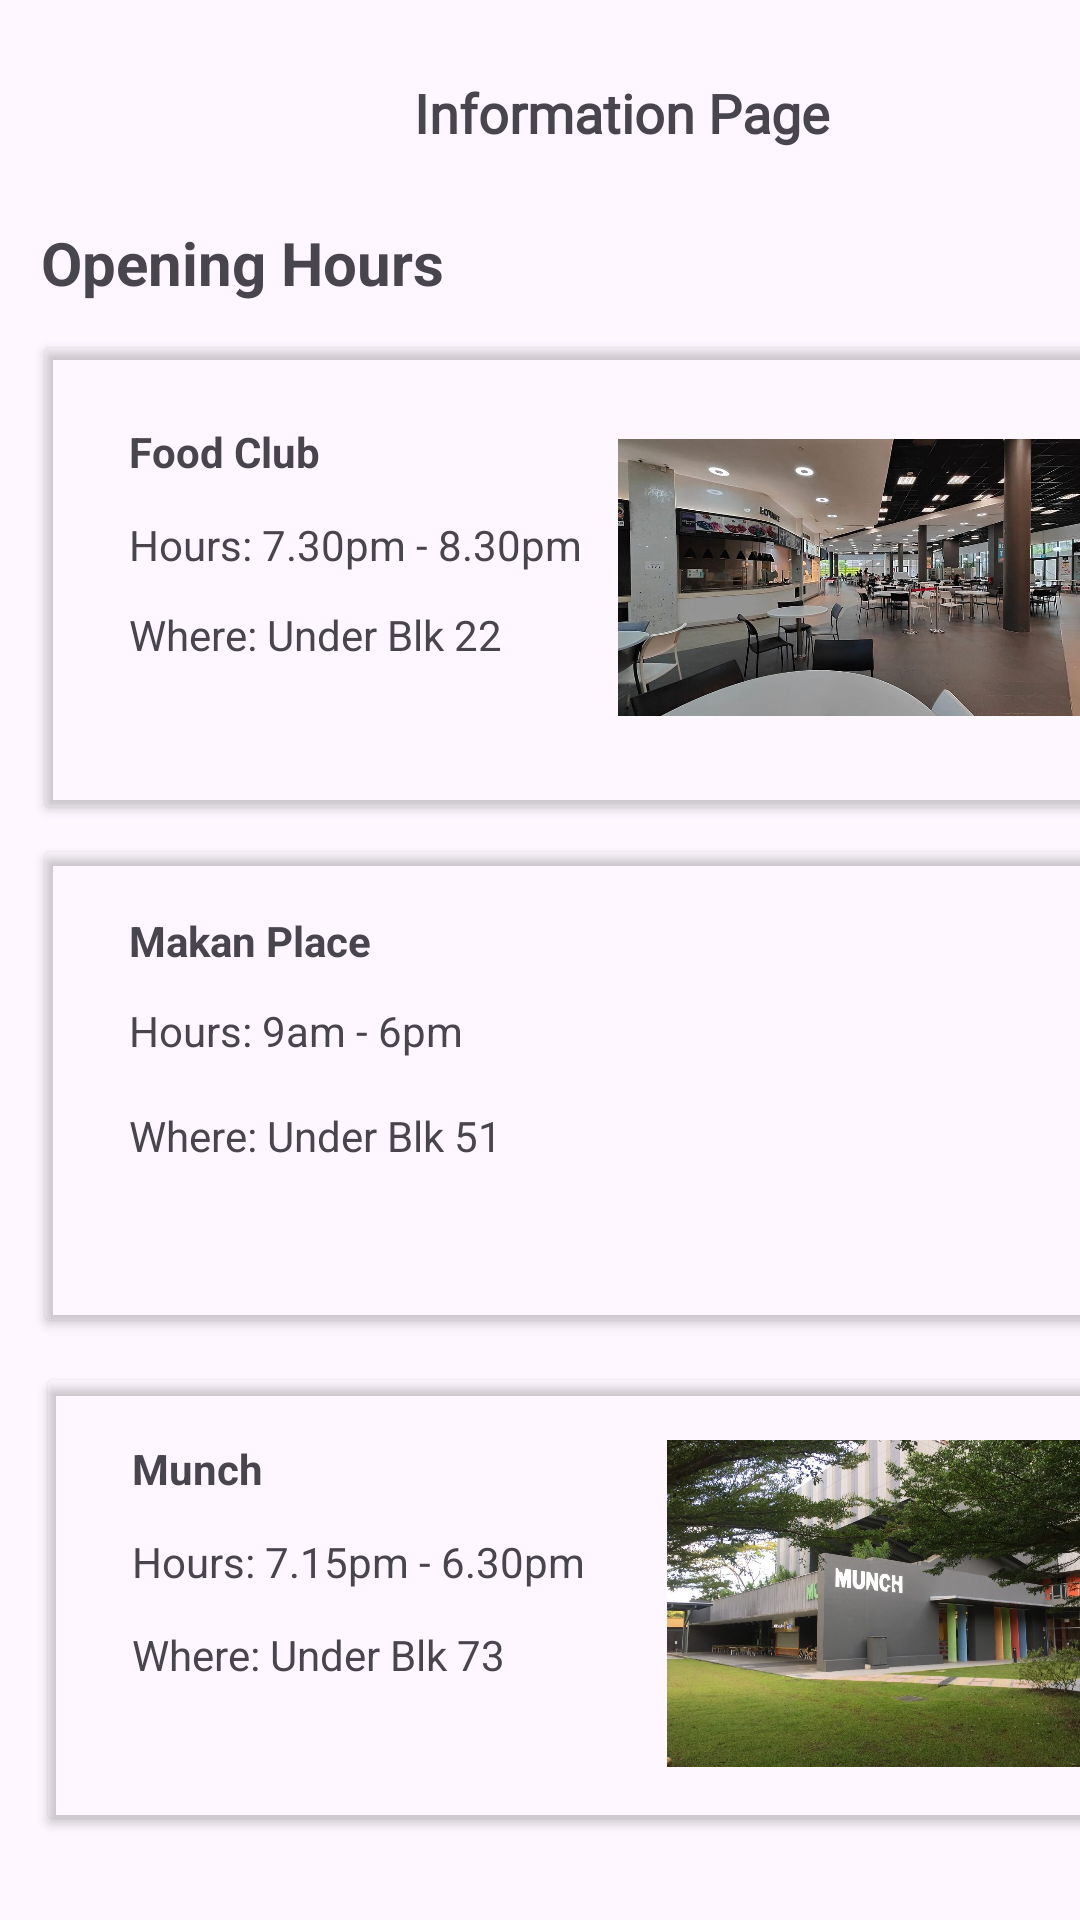

Write the Android layout XML for this screen, with the resource values it uses.
<!-- AndroidManifest.xml: application theme Theme.MAD_Assignemnt -->
<!-- res/layout/activity_infoxml.xml -->
<?xml version="1.0" encoding="utf-8"?>
<androidx.constraintlayout.widget.ConstraintLayout xmlns:android="http://schemas.android.com/apk/res/android"
    xmlns:app="http://schemas.android.com/apk/res-auto"
    xmlns:tools="http://schemas.android.com/tools"
    android:layout_width="match_parent"
    android:layout_height="match_parent">

    <TextView
        android:id="@+id/text3"
        android:layout_width="414dp"
        android:layout_height="37dp"
        android:layout_marginTop="19dp"
        android:fontFamily="@font/alata"
        android:gravity="center"
        android:text="Information Page"
        android:textSize="18dp"
        android:textStyle="bold"
        app:layout_constraintEnd_toEndOf="parent"
        app:layout_constraintHorizontal_bias="0.0"
        app:layout_constraintStart_toStartOf="parent"
        app:layout_constraintTop_toTopOf="parent" />

    <ImageView
        android:id="@+id/imageView16"
        android:layout_width="29dp"
        android:layout_height="29dp"
        android:layout_marginStart="15dp"
        android:layout_marginTop="26dp"
        app:layout_constraintEnd_toStartOf="@+id/searchView"
        app:layout_constraintStart_toStartOf="parent"
        app:layout_constraintTop_toTopOf="parent"
        app:srcCompat="@drawable/img" />

    <TextView
        android:id="@+id/textView15"
        android:layout_width="185dp"
        android:layout_height="34dp"
        android:layout_marginStart="16dp"
        android:layout_marginTop="18dp"
        android:layout_marginEnd="210dp"
        android:text="Opening Hours "
        android:textAlignment="center"
        android:textSize="20sp"
        android:textStyle="bold"
        app:layout_constraintEnd_toEndOf="parent"
        app:layout_constraintStart_toStartOf="parent"
        app:layout_constraintTop_toBottomOf="@+id/text3" />


    <TextView
        android:id="@+id/fc"
        android:layout_width="wrap_content"
        android:layout_height="wrap_content"
        android:layout_marginStart="43dp"
        android:layout_marginTop="33dp"
        android:text="Food Club"
        android:textStyle="bold"
        app:layout_constraintStart_toStartOf="parent"
        app:layout_constraintTop_toBottomOf="@+id/textView15" />

    <TextView
        android:id="@+id/fc_hours"
        android:layout_width="wrap_content"
        android:layout_height="wrap_content"
        android:layout_marginStart="43dp"
        android:layout_marginTop="12dp"
        android:text="Hours: 7.30pm - 8.30pm"
        app:layout_constraintStart_toStartOf="parent"
        app:layout_constraintTop_toBottomOf="@+id/fc" />


    <TextView
        android:id="@+id/fc_where"
        android:layout_width="131dp"
        android:layout_height="21dp"
        android:layout_marginStart="43dp"
        android:layout_marginTop="11dp"
        android:text="Where: Under Blk 22"
        app:layout_constraintStart_toStartOf="parent"
        app:layout_constraintTop_toBottomOf="@+id/fc_hours" />

    <TextView
        android:id="@+id/mp"
        android:layout_width="wrap_content"
        android:layout_height="wrap_content"
        android:layout_marginStart="43dp"
        android:layout_marginTop="81dp"
        android:text="Makan Place"
        android:textStyle="bold"
        app:layout_constraintStart_toStartOf="parent"
        app:layout_constraintTop_toBottomOf="@+id/fc_where" />

    <TextView
        android:id="@+id/mp_hours"
        android:layout_width="wrap_content"
        android:layout_height="wrap_content"
        android:layout_marginStart="43dp"
        android:layout_marginTop="11dp"
        android:text="Hours: 9am - 6pm"
        app:layout_constraintStart_toStartOf="parent"
        app:layout_constraintTop_toBottomOf="@+id/mp" />

    <TextView
        android:id="@+id/mp_where"
        android:layout_width="wrap_content"
        android:layout_height="wrap_content"
        android:layout_marginStart="43dp"
        android:layout_marginTop="16dp"
        android:text="Where: Under Blk 51"
        app:layout_constraintStart_toStartOf="parent"
        app:layout_constraintTop_toBottomOf="@+id/mp_hours" />

    <TextView
        android:id="@+id/munch"
        android:layout_width="wrap_content"
        android:layout_height="wrap_content"
        android:layout_marginStart="44dp"
        android:layout_marginTop="92dp"
        android:text="Munch"
        android:textStyle="bold"
        app:layout_constraintStart_toStartOf="parent"
        app:layout_constraintTop_toBottomOf="@+id/mp_where" />

    <TextView
        android:id="@+id/munch_hours"
        android:layout_width="wrap_content"
        android:layout_height="wrap_content"
        android:layout_marginStart="44dp"
        android:layout_marginTop="12dp"
        android:text="Hours: 7.15pm - 6.30pm"
        app:layout_constraintStart_toStartOf="parent"
        app:layout_constraintTop_toBottomOf="@+id/munch" />

    <TextView
        android:id="@+id/munch_where"
        android:layout_width="wrap_content"
        android:layout_height="wrap_content"
        android:layout_marginStart="44dp"
        android:layout_marginTop="12dp"
        android:text="Where: Under Blk 73"
        app:layout_constraintStart_toStartOf="parent"
        app:layout_constraintTop_toBottomOf="@+id/munch_hours" />

    <ImageView
        android:id="@+id/imageView12"
        android:layout_width="164dp"
        android:layout_height="121dp"
        android:layout_marginStart="12dp"
        android:layout_marginTop="76dp"
        app:layout_constraintStart_toEndOf="@+id/fc_hours"
        app:layout_constraintTop_toBottomOf="@+id/text3"
        app:srcCompat="@drawable/fc" />

    <androidx.cardview.widget.CardView
        android:id="@+id/fc_card"
        android:layout_width="367dp"
        android:layout_height="153dp"
        android:layout_marginStart="15dp"
        android:layout_marginTop="8dp"
        android:layout_marginEnd="9dp"
        android:foregroundTint="#FFFFFF"
        app:cardBackgroundColor="#00FFFFFF"
        app:layout_constraintEnd_toEndOf="parent"
        app:layout_constraintHorizontal_bias="0.0"
        app:layout_constraintStart_toStartOf="parent"
        app:layout_constraintTop_toBottomOf="@+id/textView15" />

    <androidx.cardview.widget.CardView
        android:id="@+id/munch_card"
        android:layout_width="362dp"
        android:layout_height="146dp"
        android:layout_marginStart="16dp"
        android:layout_marginTop="20dp"
        app:cardBackgroundColor="#00FFFFFF"
        app:layout_constraintStart_toStartOf="parent"
        app:layout_constraintTop_toBottomOf="@+id/mp_card">

    </androidx.cardview.widget.CardView>

    <ImageView
        android:id="@+id/imageView14"
        android:layout_width="174dp"
        android:layout_height="109dp"
        android:layout_marginStart="13dp"
        android:layout_marginTop="64dp"
        app:layout_constraintStart_toEndOf="@+id/munch_hours"
        app:layout_constraintTop_toBottomOf="@+id/imageView15"
        app:srcCompat="@drawable/munch" />

    <ImageView
        android:id="@+id/imageView15"
        android:layout_width="165dp"
        android:layout_height="124dp"
        android:layout_marginStart="36dp"
        android:layout_marginTop="23dp"
        app:layout_constraintStart_toEndOf="@+id/mp_where"
        app:layout_constraintTop_toBottomOf="@+id/fc_card"
        app:srcCompat="@drawable/makan_place" />

    <androidx.cardview.widget.CardView
        android:id="@+id/mp_card"
        android:layout_width="365dp"
        android:layout_height="156dp"
        android:layout_marginStart="15dp"
        android:layout_marginTop="15dp"
        app:cardBackgroundColor="#00FFFFFF"
        app:layout_constraintStart_toStartOf="parent"
        app:layout_constraintTop_toBottomOf="@+id/fc_card">

    </androidx.cardview.widget.CardView>

</androidx.constraintlayout.widget.ConstraintLayout>
<!-- resources referenced by this layout -->
<resources>
  <!-- drawable fc: jpeg bitmap (drawable, 98450 bytes) -->
  <!-- drawable munch: jpg bitmap (drawable, 194040 bytes) -->
  <style name="Theme.MAD_Assignemnt" parent="Base.Theme.MAD_Assignemnt" />
  <style name="Base.Theme.MAD_Assignemnt" parent="Theme.Material3.DayNight.NoActionBar">
          <item name="colorPrimary">#0091D4</item>
          
          
      </style>
</resources>
